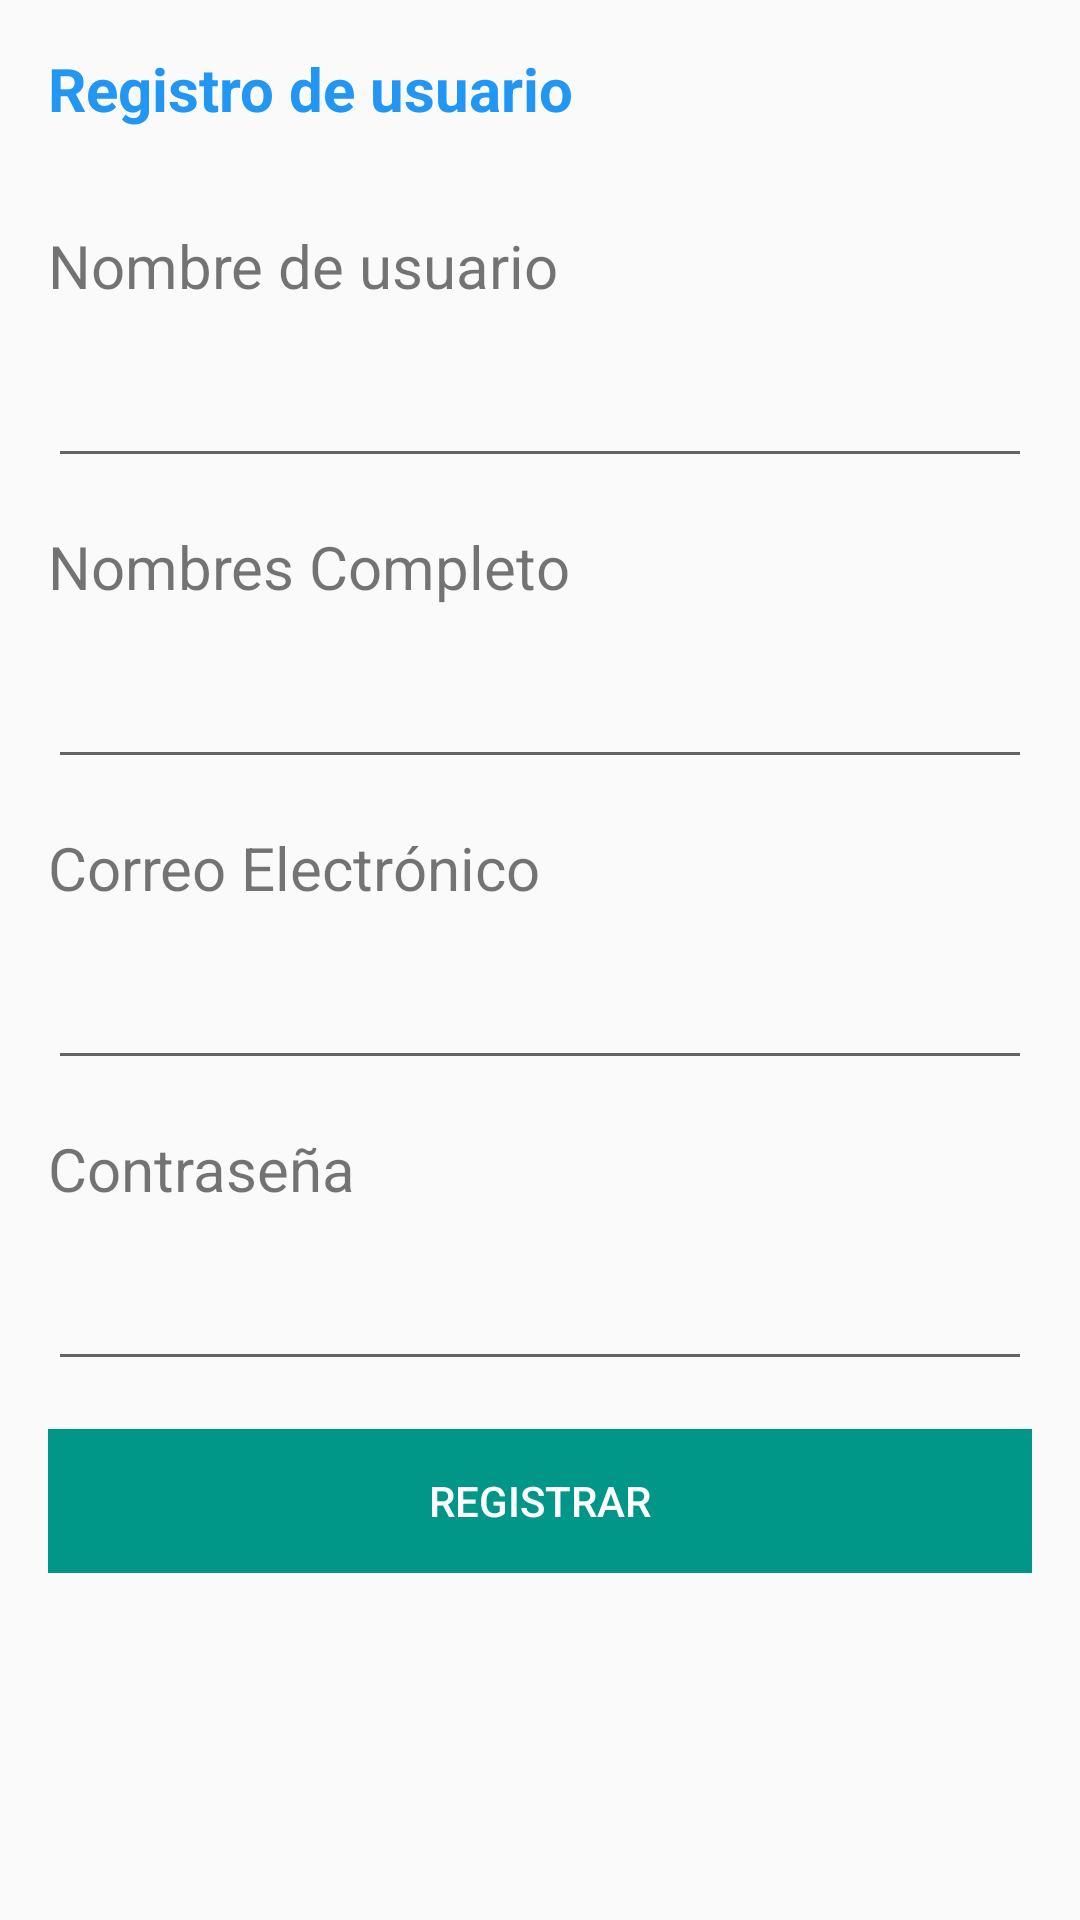

Here is an Android app screen rendered from its layout file. Give the layout XML and the strings, colors and styles it references.
<!-- AndroidManifest.xml: activity theme AppTheme.NoActionBar -->
<!-- res/layout/activity_register.xml -->
<LinearLayout xmlns:android="http://schemas.android.com/apk/res/android"
    xmlns:app="http://schemas.android.com/apk/res-auto"
    xmlns:tools="http://schemas.android.com/tools"
    android:layout_width="match_parent"
    android:layout_height="match_parent"
    android:orientation="vertical"
    >

    <LinearLayout
        android:layout_width="match_parent"
        android:layout_height="wrap_content"
        android:orientation="vertical"
        android:background="@drawable/bg_border_bottom"
        android:padding="16dp"
        >

        <TextView
            android:id="@+id/title_text"
            android:layout_width="match_parent"
            android:layout_height="wrap_content"
            android:gravity="center_vertical"
            android:textColor="@color/primary"
            android:textSize="20sp"
            android:textStyle="bold"
            android:maxLines="1"
            android:ellipsize="end"
            android:text="@string/register_title"/>


    </LinearLayout>

    <LinearLayout
        android:layout_width="match_parent"
        android:layout_height="wrap_content"
        android:layout_margin="16dp"
        android:orientation="vertical"

        >

        <TextView
            android:layout_width="match_parent"
            android:layout_height="wrap_content"
            android:layout_marginBottom="16dp"
            android:textSize="20sp"
            android:text="@string/register_username"/>

        <EditText
            android:id="@+id/username_input"
            android:layout_width="match_parent"
            android:layout_height="wrap_content"
            android:layout_marginBottom="16dp" />

        <TextView
            android:layout_width="match_parent"
            android:layout_height="wrap_content"
            android:layout_marginBottom="16dp"
            android:textSize="20sp"
            android:text="@string/register_fullname"/>

        <EditText
            android:id="@+id/fullname_input"
            android:layout_width="match_parent"
            android:layout_height="wrap_content"
            android:layout_marginBottom="16dp" />

        <TextView
            android:layout_width="match_parent"
            android:layout_height="wrap_content"
            android:layout_marginBottom="16dp"
            android:textSize="20sp"
            android:text="@string/register_email"/>

        <EditText
            android:id="@+id/email_input"
            android:layout_width="match_parent"
            android:layout_height="wrap_content"
            android:layout_marginBottom="16dp" />

        <TextView
            android:layout_width="match_parent"
            android:layout_height="wrap_content"
            android:layout_marginBottom="16dp"
            android:textSize="20sp"
            android:text="@string/register_password"/>

        <EditText
            android:id="@+id/password_input"
            android:layout_width="match_parent"
            android:layout_height="wrap_content"
            android:inputType="textPassword"
            android:layout_marginBottom="16dp" />

        <Button
            android:layout_width="match_parent"
            android:layout_height="wrap_content"
            android:text="@string/register_save"
            android:onClick="callRegister"
            android:background="@color/accent"
            android:textColor="@android:color/white"
            />


    </LinearLayout>



</LinearLayout>
<!-- resources referenced by this layout -->
<resources>
  <color name="accent">#009688</color>
  <color name="primary">#2196F3</color>
  <string name="register_email">Correo Electrónico</string>
  <string name="register_fullname">Nombres Completo</string>
  <string name="register_password">Contraseña</string>
  <string name="register_save">Registrar</string>
  <string name="register_title">Registro de usuario</string>
  <string name="register_username">Nombre de usuario</string>
  <style name="AppTheme.NoActionBar">
          <item name="windowActionBar">false</item>
          <item name="windowNoTitle">true</item>
      </style>
</resources>
